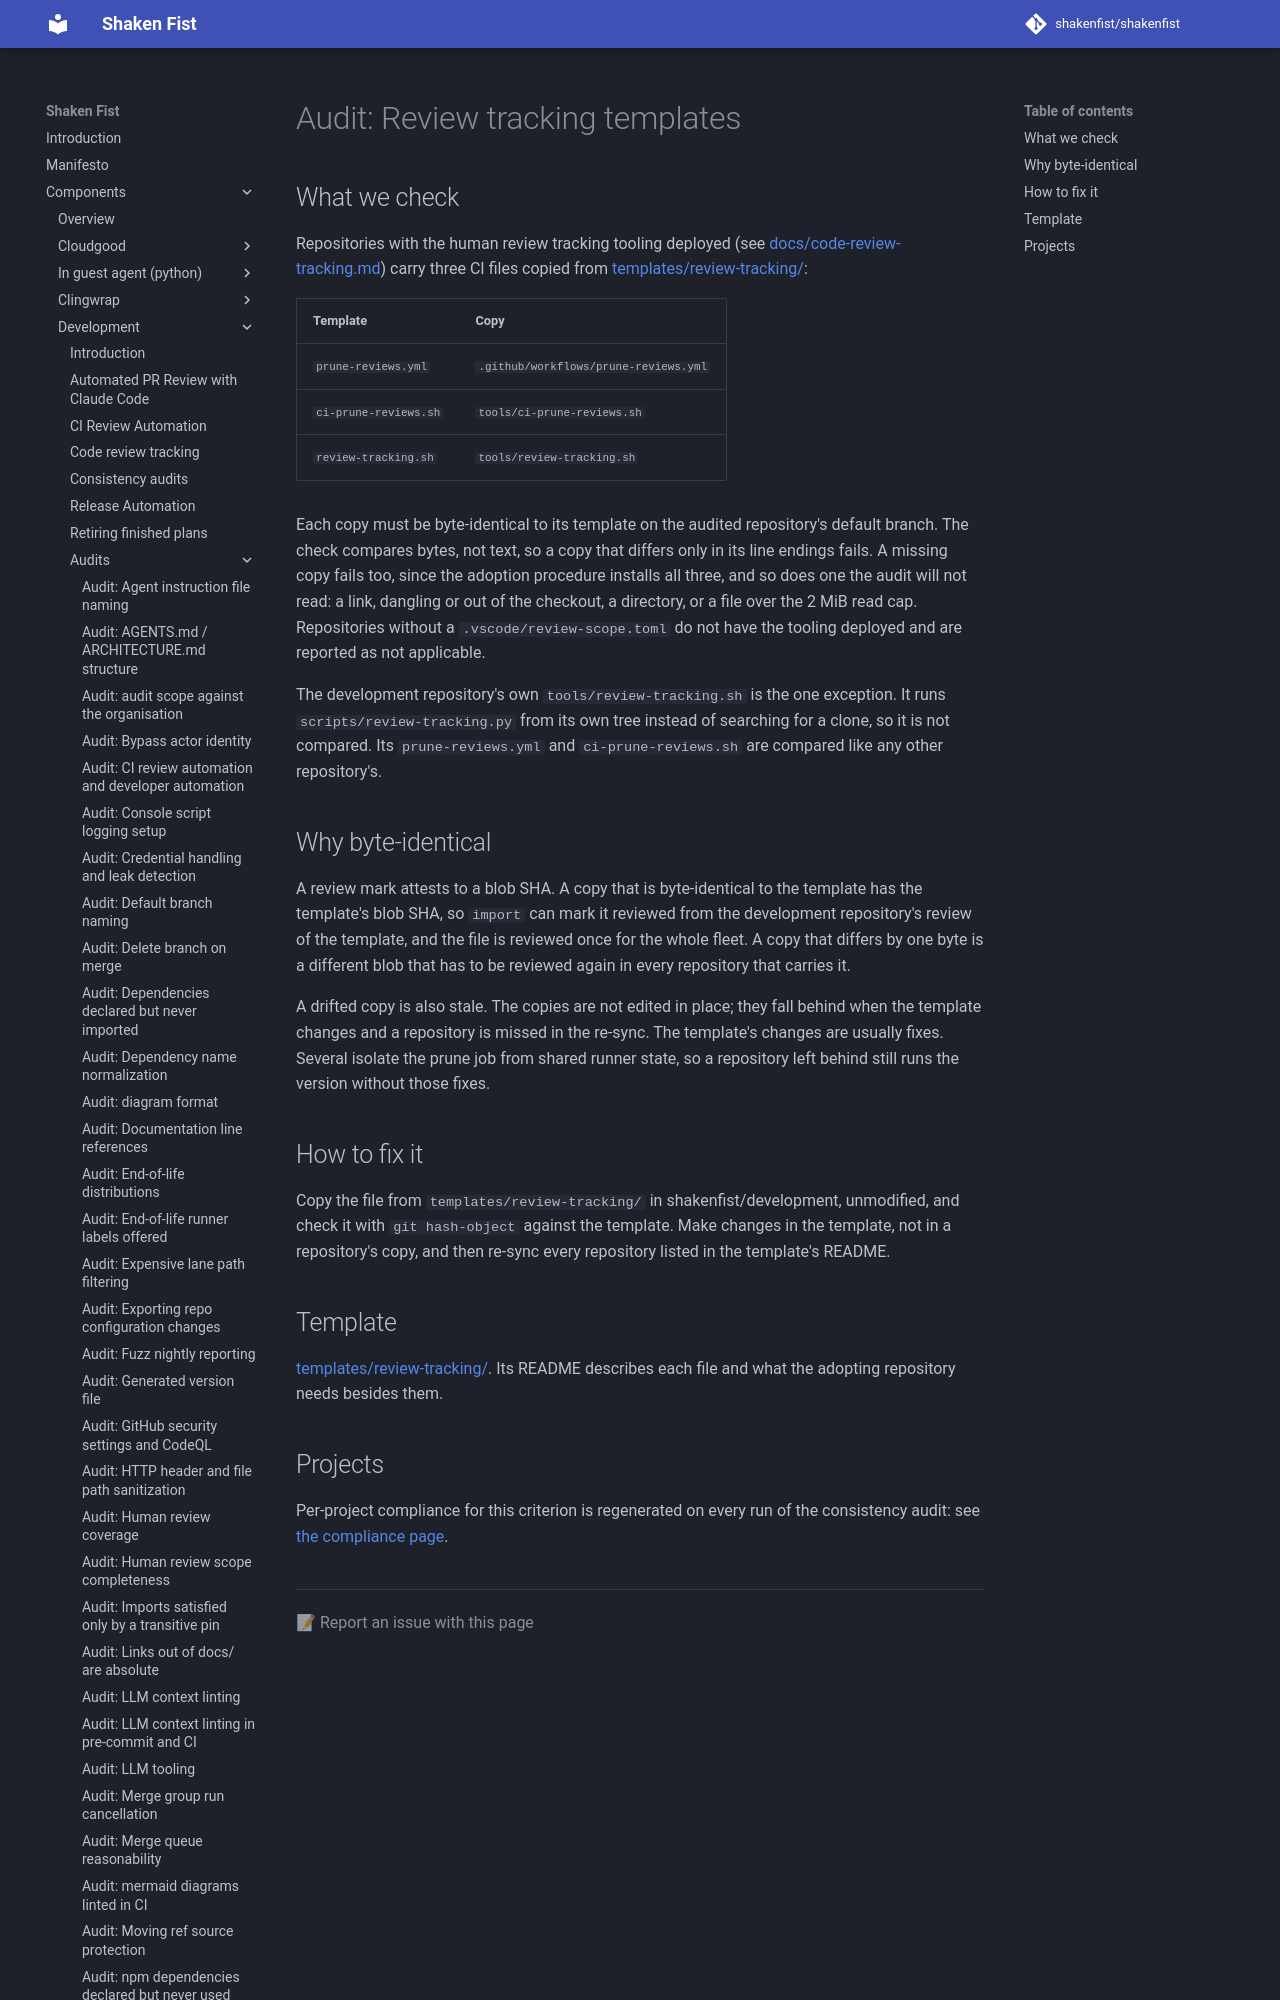

repository: shakenfist/shakenfist · page: components/development/audits/review-tracking-templates/index.html · generator: mkdocs

# Audit: Review tracking templates

## What we check

Repositories with the human review tracking tooling deployed
(see [docs/code-review-tracking.md](/components/development/code-review-tracking/))
carry three CI files copied from
[templates/review-tracking/](https://github.com/shakenfist/development/tree/main/templates/review-tracking):

| Template | Copy |
|----------|------|
| `prune-reviews.yml` | `.github/workflows/prune-reviews.yml` |
| `ci-prune-reviews.sh` | `tools/ci-prune-reviews.sh` |
| `review-tracking.sh` | `tools/review-tracking.sh` |

Each copy must be byte-identical to its template on the audited
repository's default branch. The check compares bytes, not text, so a
copy that differs only in its line endings fails. A missing copy
fails too, since the adoption procedure installs all three, and so
does one the audit will not read: a link, dangling or out of the
checkout, a directory, or a file over the 2 MiB read cap. Repositories
without a `.vscode/review-scope.toml` do not have the tooling deployed
and are reported as not applicable.

The development repository's own `tools/review-tracking.sh` is the one
exception. It runs `scripts/review-tracking.py` from its own tree
instead of searching for a clone, so it is not compared. Its
`prune-reviews.yml` and `ci-prune-reviews.sh` are compared like any
other repository's.
